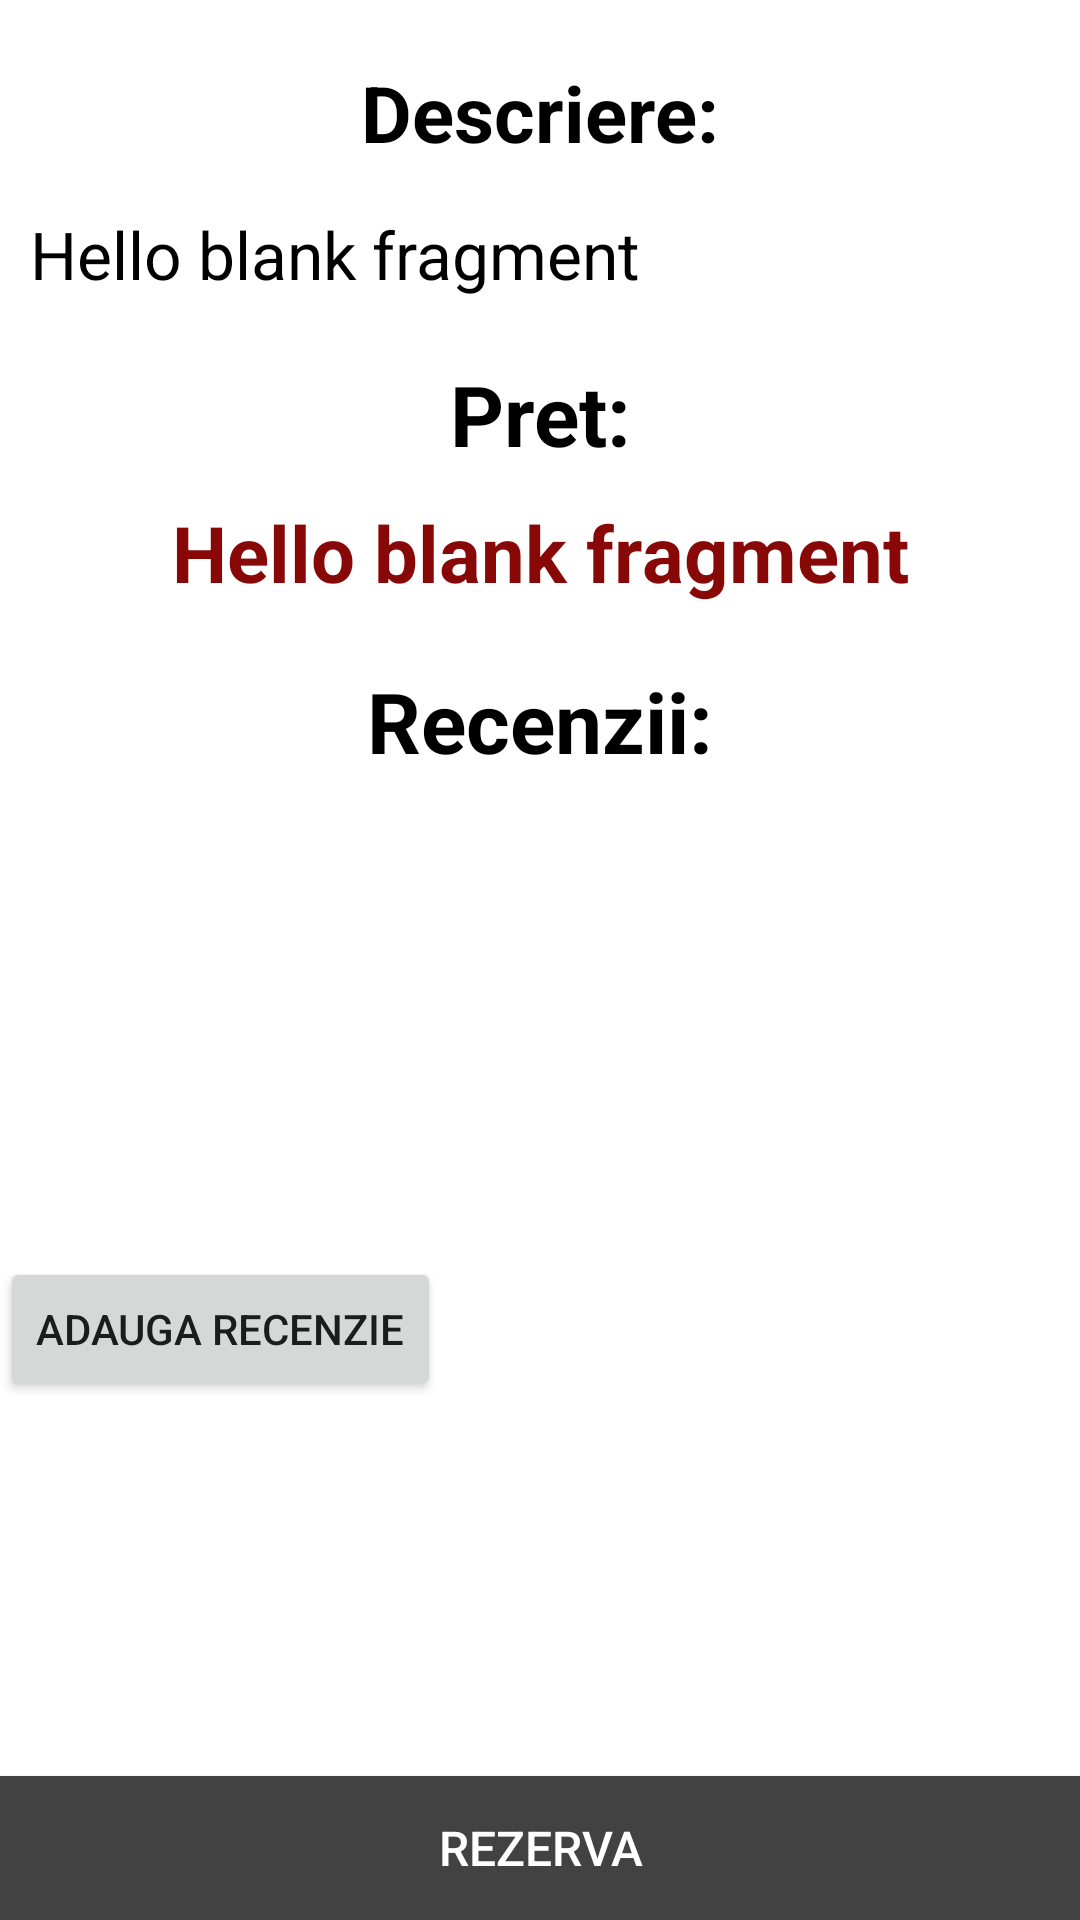

Write the Android layout XML for this screen, with the resource values it uses.
<!-- AndroidManifest.xml: application theme Theme.Proiect -->
<!-- res/layout/fragment_detalii_destinatie.xml -->
<?xml version="1.0" encoding="utf-8"?>
<ScrollView xmlns:android="http://schemas.android.com/apk/res/android"
    xmlns:app="http://schemas.android.com/apk/res-auto"
    xmlns:tools="http://schemas.android.com/tools"
    android:layout_width="match_parent"
    android:layout_height="match_parent"
    android:fillViewport="true"
    tools:context=".fragments.DetaliiDestinatieFragment">

    <LinearLayout
        android:layout_width="match_parent"
        android:layout_height="wrap_content"
        android:orientation="vertical">

        <TextView
            android:layout_width="match_parent"
            android:layout_height="wrap_content"
            android:layout_marginTop="20dp"
            android:gravity="center"
            android:text="@string/descriere"
            android:textColor="@color/black"
            android:textSize="26sp"
            android:textStyle="bold" />

        <TextView
            android:id="@+id/textViewDescriere"
            android:layout_width="match_parent"
            android:layout_height="wrap_content"
            android:layout_marginStart="10dp"
            android:layout_marginTop="15dp"
            android:layout_marginEnd="10dp"
            android:text="@string/hello_blank_fragment"
            android:textColor="@color/black"
            android:textSize="22sp" />

        <TextView
            android:layout_width="match_parent"
            android:layout_height="wrap_content"
            android:layout_marginTop="20dp"
            android:gravity="center"
            android:text="@string/pret"
            android:textColor="@color/black"
            android:textSize="28sp"
            android:textStyle="bold" />

        <TextView
            android:id="@+id/textViewPret"
            android:layout_width="match_parent"
            android:layout_height="wrap_content"
            android:layout_marginStart="5dp"
            android:layout_marginTop="10dp"
            android:layout_marginEnd="5dp"
            android:gravity="center"
            android:text="@string/hello_blank_fragment"
            android:textColor="#880808"
            android:textSize="26sp"
            android:textStyle="bold" />

        <TextView
            android:layout_width="match_parent"
            android:layout_height="wrap_content"
            android:layout_marginTop="20dp"
            android:gravity="center"
            android:text="@string/recenzii"
            android:textColor="@color/black"
            android:textSize="28sp"
            android:textStyle="bold" />


        <androidx.viewpager.widget.ViewPager
            android:id="@+id/viewPager"
            android:layout_width="match_parent"
            android:layout_height="120dp"
            android:layout_marginStart="10dp"
            android:layout_marginTop="10dp"
            android:layout_marginEnd="10dp"
            android:contentDescription="@string/slideshow_cu_comentarii"
            app:layout_behavior="@string/appbar_scrolling_view_behavior">


        </androidx.viewpager.widget.ViewPager>


        <com.google.android.material.tabs.TabLayout
            android:id="@+id/tabLayout"
            android:layout_width="match_parent"
            android:layout_height="20dp"
            android:contentDescription="@string/slideshow_cu_comentarii"
            app:tabBackground="@drawable/tab_selector"
            app:tabGravity="center"
            app:tabIndicatorHeight="0dp" />


        <androidx.appcompat.widget.AppCompatButton
            android:layout_width="wrap_content"
            android:layout_height="wrap_content"
            android:layout_marginTop="10dp"
            android:text="@string/adauga_recenzie" />

        <LinearLayout
            android:layout_width="match_parent"
            android:layout_height="match_parent"
            android:layout_marginTop="10dp">

            <androidx.appcompat.widget.AppCompatButton
                android:id="@+id/btnRezerva"
                android:layout_width="match_parent"
                android:layout_height="wrap_content"
                android:layout_gravity="bottom"
                android:background="@color/cardview_dark_background"
                android:text="@string/rezerva"
                android:textColor="@color/white"
                android:textSize="16sp" />

        </LinearLayout>


    </LinearLayout>


</ScrollView>
<!-- resources referenced by this layout -->
<resources>
  <string name="adauga_recenzie">Adauga recenzie</string>
  <string name="descriere">Descriere:</string>
  <string name="hello_blank_fragment">Hello blank fragment</string>
  <string name="pret">Pret:</string>
  <string name="recenzii">Recenzii:</string>
  <string name="rezerva">Rezerva</string>
  <string name="slideshow_cu_comentarii">Slideshow cu comentarii</string>
  <style name="Theme.Proiect" parent="Theme.MaterialComponents.DayNight.DarkActionBar">
          
          <item name="colorPrimary">@color/purple_500</item>
          <item name="colorPrimaryVariant">@color/purple_700</item>
          <item name="colorOnPrimary">@color/white</item>
          
          <item name="colorSecondary">@color/teal_200</item>
          <item name="colorSecondaryVariant">@color/teal_700</item>
          <item name="colorOnSecondary">@color/black</item>
          
          <item name="android:statusBarColor">?attr/colorPrimaryVariant</item>
          
      </style>
  <!-- not gathered from this repository: default colours our renderer supplied (Android Studio template values) -->
  <color name="purple_500">#FF6200EE</color>
  <color name="purple_700">#FF3700B3</color>
  <color name="teal_200">#FF03DAC5</color>
  <color name="teal_700">#FF018786</color>
  <color name="black">#FF000000</color>
  <color name="white">#FFFFFFFF</color>
</resources>
